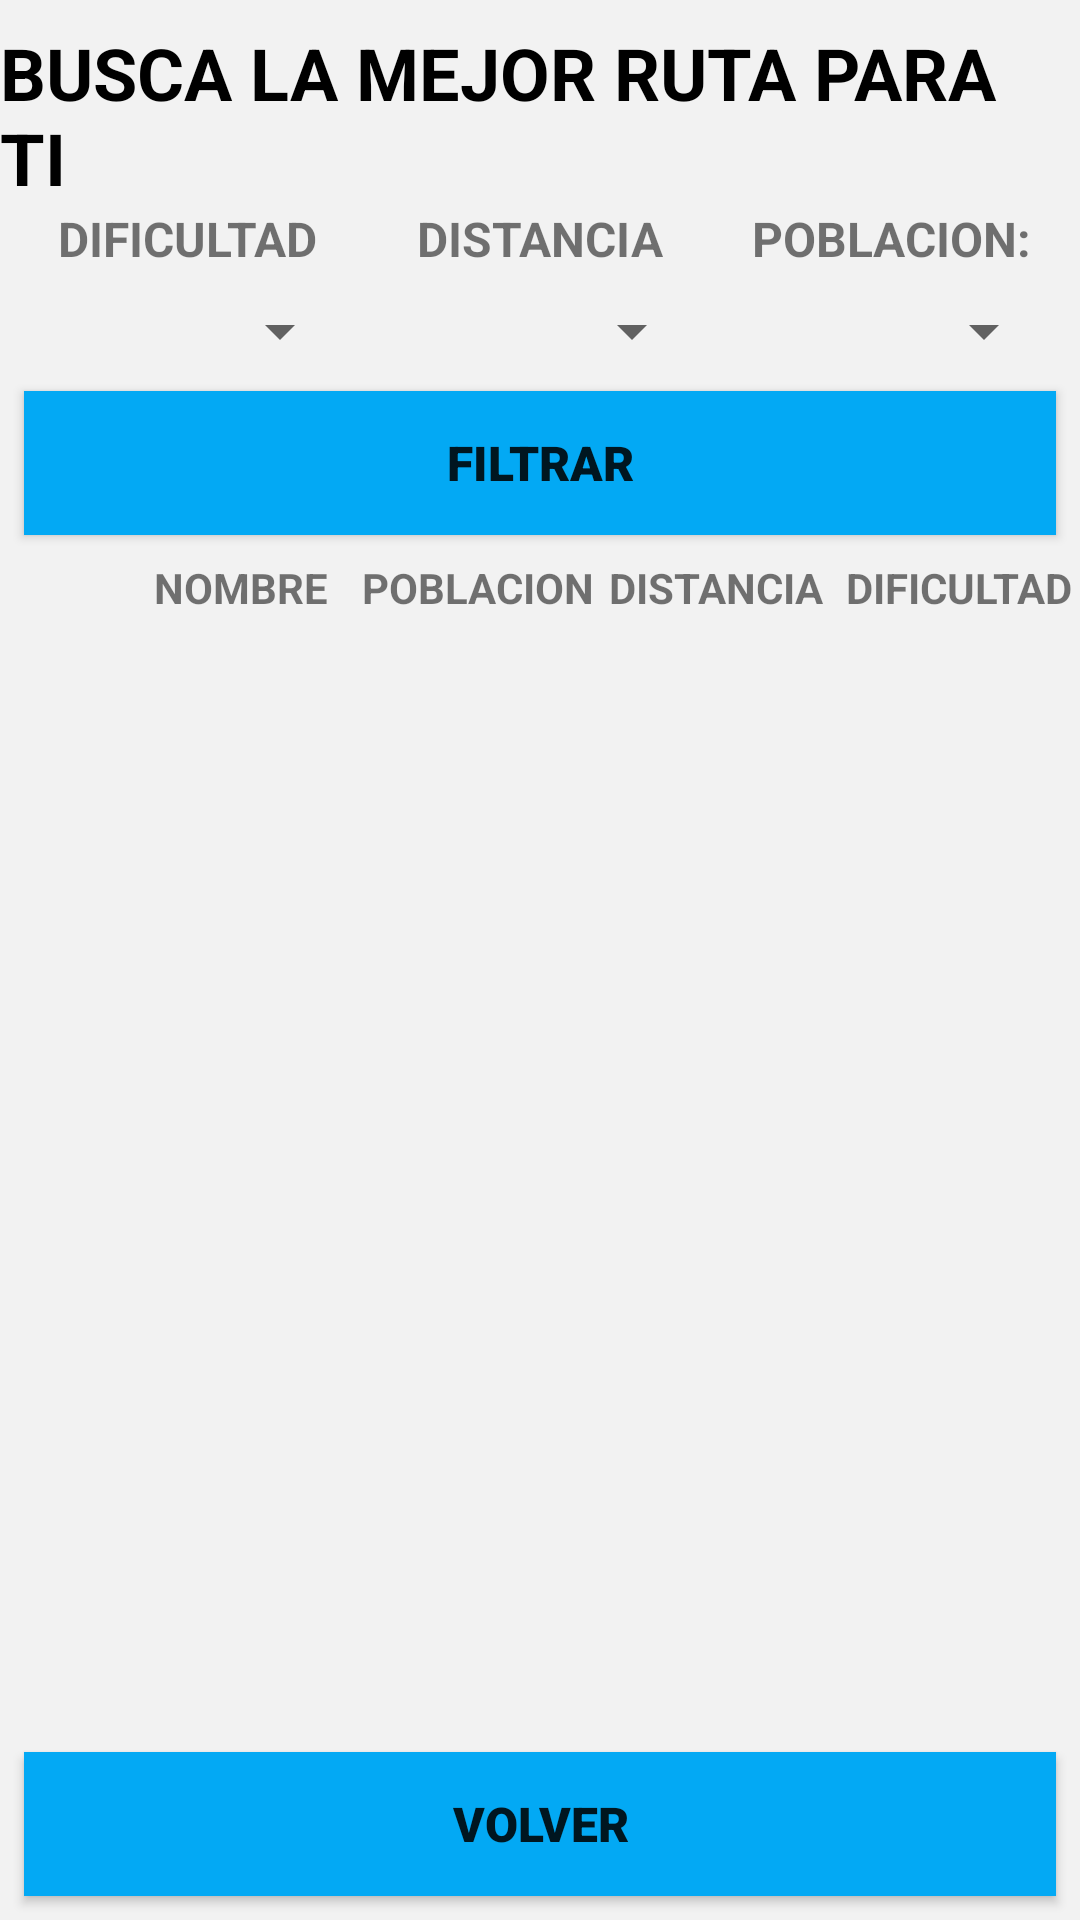

Reconstruct the res/layout file that produces this screen, plus the resources it refers to.
<!-- AndroidManifest.xml: application theme Theme.TimeToTrail -->
<!-- res/layout/activity_filtrar.xml -->
<?xml version="1.0" encoding="utf-8"?>
<androidx.constraintlayout.widget.ConstraintLayout xmlns:android="http://schemas.android.com/apk/res/android"
    xmlns:app="http://schemas.android.com/apk/res-auto"
    xmlns:tools="http://schemas.android.com/tools"
    android:layout_width="match_parent"
    android:layout_height="match_parent"
    android:background="#F2F2F2"
    tools:context=".proyect.activities.FiltrarActivity">

    <TextView
        android:id="@+id/tvDificultadCabecera2"
        android:layout_width="0dp"
        android:layout_height="wrap_content"
        android:text="@string/dificultadRuta"
        android:textAlignment="center"
        android:textSize="14sp"
        android:textStyle="bold"
        app:layout_constraintBottom_toBottomOf="@+id/tvDistanciaCabecera2"
        app:layout_constraintEnd_toEndOf="parent"
        app:layout_constraintHorizontal_bias="0.5"
        app:layout_constraintStart_toEndOf="@+id/tvDistanciaCabecera2"
        app:layout_constraintTop_toTopOf="@+id/tvDistanciaCabecera2"
        app:layout_constraintVertical_bias="1.0" />

    <TextView
        android:id="@+id/tvNombreCabecera2"
        android:layout_width="0dp"
        android:layout_height="wrap_content"
        android:layout_marginStart="40dp"
        android:layout_marginTop="8dp"
        android:text="NOMBRE"
        android:textAlignment="center"
        android:textSize="14sp"
        android:textStyle="bold"
        app:layout_constraintEnd_toStartOf="@+id/tvPoblacionCabecera2"
        app:layout_constraintHorizontal_bias="0.5"
        app:layout_constraintStart_toStartOf="parent"
        app:layout_constraintTop_toBottomOf="@+id/btFiltrarActivityFiltrar" />

    <TextView
        android:id="@+id/tvDistanciaCabecera2"
        android:layout_width="0dp"
        android:layout_height="wrap_content"
        android:text="@string/distanciaRuta"
        android:textAlignment="center"
        android:textSize="14sp"
        android:textStyle="bold"
        app:layout_constraintBottom_toBottomOf="@+id/tvNombreCabecera2"
        app:layout_constraintEnd_toStartOf="@+id/tvDificultadCabecera2"
        app:layout_constraintHorizontal_bias="0.5"
        app:layout_constraintStart_toEndOf="@+id/tvPoblacionCabecera2"
        app:layout_constraintTop_toTopOf="@+id/tvNombreCabecera2"
        app:layout_constraintVertical_bias="1.0" />

    <TextView
        android:id="@+id/tvTituloActivityFiltrar"
        android:layout_width="wrap_content"
        android:layout_height="wrap_content"
        android:layout_marginTop="8dp"
        android:fontFamily="sans-serif"
        android:text="@string/tituloFiltrarRutas"
        android:textColor="@color/black"
        android:textSize="24sp"
        android:textStyle="bold"
        app:layout_constraintEnd_toEndOf="parent"
        app:layout_constraintStart_toStartOf="parent"
        app:layout_constraintTop_toTopOf="parent" />

    <TextView
        android:id="@+id/tvDificultadActivityFiltrar"
        android:layout_width="wrap_content"
        android:layout_height="wrap_content"
        android:text="@string/dificultadRuta"
        android:textSize="16sp"
        android:textStyle="bold"
        app:layout_constraintEnd_toEndOf="@+id/spDificultadActivityFiltrar"
        app:layout_constraintStart_toStartOf="@+id/spDificultadActivityFiltrar"
        app:layout_constraintTop_toBottomOf="@+id/tvTituloActivityFiltrar" />

    <TextView
        android:id="@+id/tvDistanciaActivityFiltrar"
        android:layout_width="wrap_content"
        android:layout_height="wrap_content"
        android:text="@string/distanciaRuta"
        android:textSize="16sp"
        android:textStyle="bold"
        app:layout_constraintBottom_toBottomOf="@+id/tvDificultadActivityFiltrar"
        app:layout_constraintEnd_toEndOf="@+id/spDistanciaActivityFiltrar"
        app:layout_constraintStart_toStartOf="@+id/spDistanciaActivityFiltrar"
        app:layout_constraintTop_toTopOf="@+id/tvDificultadActivityFiltrar" />

    <Spinner
        android:id="@+id/spDificultadActivityFiltrar"
        android:layout_width="0dp"
        android:layout_height="wrap_content"
        android:layout_marginStart="8dp"
        android:layout_marginTop="8dp"
        android:layout_marginEnd="8dp"
        app:layout_constraintEnd_toStartOf="@+id/spDistanciaActivityFiltrar"
        app:layout_constraintHorizontal_bias="0.5"
        app:layout_constraintStart_toStartOf="parent"
        app:layout_constraintTop_toBottomOf="@+id/tvDificultadActivityFiltrar" />

    <Spinner
        android:id="@+id/spDistanciaActivityFiltrar"
        android:layout_width="0dp"
        android:layout_height="wrap_content"
        app:layout_constraintBottom_toBottomOf="@+id/spDificultadActivityFiltrar"
        app:layout_constraintEnd_toStartOf="@+id/spPoblacionActivityFiltrar"
        app:layout_constraintHorizontal_bias="0.5"
        app:layout_constraintStart_toEndOf="@+id/spDificultadActivityFiltrar"
        app:layout_constraintTop_toTopOf="@+id/spDificultadActivityFiltrar"
        app:layout_constraintVertical_bias="0.0"
        tools:ignore="SpeakableTextPresentCheck" />

    <Button
        android:id="@+id/btFiltrarActivityFiltrar"
        android:layout_width="0dp"
        android:layout_height="wrap_content"
        android:layout_marginStart="8dp"
        android:layout_marginTop="8dp"
        android:layout_marginEnd="8dp"
        android:background="#03A9F4"
        android:fontFamily="sans-serif-black"
        android:text="@string/filtrar"
        android:textSize="16sp"
        app:layout_constraintEnd_toEndOf="parent"
        app:layout_constraintHorizontal_bias="0.0"
        app:layout_constraintStart_toStartOf="parent"
        app:layout_constraintTop_toBottomOf="@+id/spDificultadActivityFiltrar" />

    <Button
        android:id="@+id/btVolverMainFiltrarActivity"
        android:layout_width="0dp"
        android:layout_height="wrap_content"
        android:layout_marginStart="8dp"
        android:layout_marginEnd="8dp"
        android:layout_marginBottom="8dp"
        android:background="#03A9F4"
        android:fontFamily="sans-serif-black"
        android:text="@string/volver"
        android:textSize="16sp"
        app:layout_constraintBottom_toBottomOf="parent"
        app:layout_constraintEnd_toEndOf="parent"
        app:layout_constraintStart_toStartOf="parent" />

    <androidx.recyclerview.widget.RecyclerView
        android:id="@+id/rvRutasFiltrarActivity"
        android:layout_width="0dp"
        android:layout_height="0dp"
        android:layout_marginStart="1dp"
        android:layout_marginEnd="1dp"
        android:layout_marginBottom="1dp"
        app:layout_constraintBottom_toTopOf="@+id/btVolverMainFiltrarActivity"
        app:layout_constraintEnd_toEndOf="parent"
        app:layout_constraintStart_toStartOf="parent"
        app:layout_constraintTop_toBottomOf="@+id/tvSinResultados"
        tools:listitem="@layout/item_lista_rutas" />

    <TextView
        android:id="@+id/tvPoblacionActivityFiltrar"
        android:layout_width="wrap_content"
        android:layout_height="wrap_content"
        android:text="@string/poblacion"
        android:textSize="16sp"
        android:textStyle="bold"
        app:layout_constraintBottom_toBottomOf="@+id/tvDistanciaActivityFiltrar"
        app:layout_constraintEnd_toEndOf="@+id/spPoblacionActivityFiltrar"
        app:layout_constraintStart_toStartOf="@+id/spPoblacionActivityFiltrar"
        app:layout_constraintTop_toTopOf="@+id/tvDistanciaActivityFiltrar" />

    <Spinner
        android:id="@+id/spPoblacionActivityFiltrar"
        android:layout_width="0dp"
        android:layout_height="wrap_content"
        android:layout_marginStart="8dp"
        android:layout_marginEnd="8dp"
        app:layout_constraintBottom_toBottomOf="@+id/spDistanciaActivityFiltrar"
        app:layout_constraintEnd_toEndOf="parent"
        app:layout_constraintHorizontal_bias="0.5"
        app:layout_constraintStart_toEndOf="@+id/spDistanciaActivityFiltrar"
        app:layout_constraintTop_toTopOf="@+id/spDistanciaActivityFiltrar" />

    <TextView
        android:id="@+id/tvPoblacionCabecera2"
        android:layout_width="wrap_content"
        android:layout_height="wrap_content"
        android:text="POBLACION"
        android:textAlignment="center"
        android:textStyle="bold"
        app:layout_constraintBottom_toBottomOf="@+id/tvNombreCabecera2"
        app:layout_constraintEnd_toStartOf="@+id/tvDistanciaCabecera2"
        app:layout_constraintHorizontal_bias="0.5"
        app:layout_constraintStart_toEndOf="@+id/tvNombreCabecera2"
        app:layout_constraintTop_toTopOf="@+id/tvNombreCabecera2" />

    <TextView
        android:id="@+id/tvSinResultados"
        android:layout_width="0dp"
        android:layout_height="wrap_content"
        android:layout_marginStart="8dp"
        android:layout_marginTop="8dp"
        android:text="@string/filtroSinResultados"
        android:textSize="16sp"
        android:visibility="gone"
        app:layout_constraintEnd_toEndOf="parent"
        app:layout_constraintStart_toStartOf="parent"
        app:layout_constraintTop_toBottomOf="@+id/tvNombreCabecera2" />

</androidx.constraintlayout.widget.ConstraintLayout>
<!-- res/layout/item_lista_rutas.xml (included above) -->
<?xml version="1.0" encoding="utf-8"?>
<androidx.constraintlayout.widget.ConstraintLayout xmlns:android="http://schemas.android.com/apk/res/android"
    xmlns:app="http://schemas.android.com/apk/res-auto"
    xmlns:tools="http://schemas.android.com/tools"
    android:id="@+id/itemLayout"
    android:layout_width="match_parent"
    android:layout_height="?android:attr/listPreferredItemHeight"
    android:background="#F2F2F2">

    <TextView
        android:id="@+id/tvDificultadRutaItemLayout"
        android:layout_width="0dp"
        android:layout_height="0dp"
        android:gravity="center"
        android:text="dificultad"
        android:textAlignment="center"
        android:textSize="18sp"
        app:layout_constraintBottom_toBottomOf="parent"
        app:layout_constraintEnd_toEndOf="parent"
        app:layout_constraintHorizontal_bias="0.5"
        app:layout_constraintStart_toEndOf="@+id/tvDistanciaRutaItemLayout"
        app:layout_constraintTop_toTopOf="parent"
        app:layout_constraintVertical_bias="0.0" />

    <TextView
        android:id="@+id/tvDistanciaRutaItemLayout"
        android:layout_width="0dp"
        android:layout_height="0dp"
        android:gravity="center"
        android:text="distancia"
        android:textAlignment="center"
        android:textSize="18sp"
        app:layout_constraintBottom_toBottomOf="parent"
        app:layout_constraintEnd_toStartOf="@+id/tvDificultadRutaItemLayout"
        app:layout_constraintHorizontal_bias="0.5"
        app:layout_constraintStart_toEndOf="@+id/tvPoblacionRutaItemLayout"
        app:layout_constraintTop_toTopOf="parent"
        app:layout_constraintVertical_bias="0.0" />

    <TextView
        android:id="@+id/tvNombreRutaItemLayout"
        android:layout_width="0dp"
        android:layout_height="0dp"
        android:gravity="center"
        android:text="nombre"
        android:textAlignment="center"
        android:textSize="18sp"
        app:layout_constraintBottom_toBottomOf="parent"
        app:layout_constraintEnd_toStartOf="@+id/tvPoblacionRutaItemLayout"
        app:layout_constraintHorizontal_bias="0.5"
        app:layout_constraintStart_toEndOf="@+id/ivNivelDificultadRutaItemLayout"
        app:layout_constraintTop_toTopOf="parent"
        app:layout_constraintVertical_bias="1.0" />

    <TextView
        android:id="@+id/tvPoblacionRutaItemLayout"
        android:layout_width="0dp"
        android:layout_height="0dp"
        android:gravity="center"
        android:text="poblacion"
        android:textAlignment="center"
        android:textSize="18sp"
        app:layout_constraintBottom_toBottomOf="parent"
        app:layout_constraintEnd_toStartOf="@+id/tvDistanciaRutaItemLayout"
        app:layout_constraintHorizontal_bias="0.5"
        app:layout_constraintStart_toEndOf="@+id/tvNombreRutaItemLayout"
        app:layout_constraintTop_toTopOf="parent"
        app:layout_constraintVertical_bias="0.0" />

    <ImageView
        android:id="@+id/ivNivelDificultadRutaItemLayout"
        android:layout_width="37dp"
        android:layout_height="37dp"
        app:layout_constraintBottom_toBottomOf="parent"
        app:layout_constraintEnd_toStartOf="@+id/tvNombreRutaItemLayout"
        app:layout_constraintHorizontal_bias="0.5"
        app:layout_constraintStart_toStartOf="parent"
        app:layout_constraintTop_toTopOf="parent"
        app:srcCompat="@drawable/bateria_facil" />

</androidx.constraintlayout.widget.ConstraintLayout>
<!-- resources referenced by this layout -->
<resources>
  <!-- drawable bateria_facil: png bitmap (drawable, 7375 bytes) -->
  <string name="dificultadRuta">DIFICULTAD </string>
  <string name="distanciaRuta">DISTANCIA </string>
  <string name="filtrar">FILTRAR</string>
  <string name="filtroSinResultados">Resultados encontrados: 0</string>
  <string name="poblacion">POBLACION:</string>
  <string name="tituloFiltrarRutas">BUSCA LA MEJOR RUTA PARA TI</string>
  <string name="volver">VOLVER</string>
  <style name="Theme.TimeToTrail" parent="Theme.AppCompat.DayNight.DarkActionBar">
          
          <item name="colorPrimary">@color/purple_500</item>
          <item name="colorPrimaryVariant">@color/purple_700</item>
          <item name="colorOnPrimary">@color/white</item>
          
          <item name="colorSecondary">@color/teal_200</item>
          <item name="colorSecondaryVariant">@color/teal_700</item>
          <item name="colorOnSecondary">@color/black</item>
          
          <item name="android:statusBarColor">?attr/colorPrimaryVariant</item>
          
      </style>
  <!-- not gathered from this repository: default colours our renderer supplied (Android Studio template values) -->
  <color name="purple_500">#FF6200EE</color>
  <color name="purple_700">#FF3700B3</color>
  <color name="teal_200">#FF03DAC5</color>
  <color name="teal_700">#FF018786</color>
  <color name="black">#FF000000</color>
  <color name="white">#FFFFFFFF</color>
</resources>
